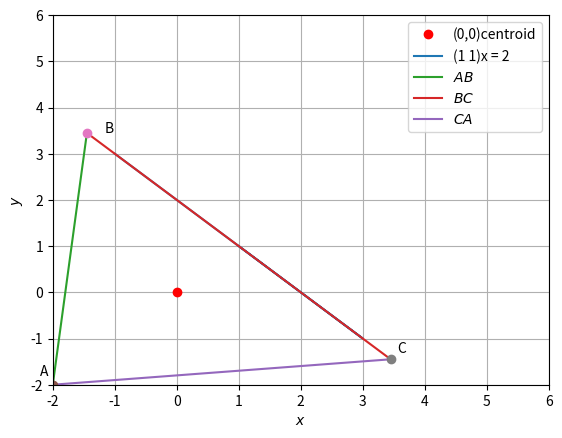

Here is the Python script that generated this plot:
#program to calculate area of an equalateraltraiangle given centroid and line equation

import numpy as np
import matplotlib.pyplot as plt
c=2                    #given conditions
O = np.array([[0,0]])
M = np.array([[1,1]])
#plot for the question
plt.plot([0], [0], 'ro',label = "(0,0)centroid")
x1=[1,3,-1]
y1 = [1,-1,3]
plt.plot(x1,y1 ,label = "(1 1)x = 2")
plt.plot([])
plt.axis([-2, 6, -2 ,6])
plt.xlabel('x - axis') 
plt.ylabel('y - axis') 
plt.legend() 
plt.show()
#ploting for solution


c=2
O = np.array([[0,0]])
M = np.array([[1,1]])


inv = np.array([[0,1],[-1,0]])
M_inv = np.matmul(M,inv) # finding inverse
S = np.concatenate((M, M_inv))
e = M_inv*O.T
f = e[0,0]
D = np.array([c,f])
X = np.matmul(D,np.linalg.inv(S).T)
d = X - O
v = np.linalg.norm(d)
length = 3*v/(np.sin(np.pi/3))
area = 0.5*length*length*np.sin(np.pi/3)
v = np.linalg.norm(M)
M=M/v
B = X+(length*M_inv)/2
C = X-(length*M_inv)/2
A = 3*O - 2*X
Q = np.array([A[0,0],A[0,1]])
A = Q
Q = np.array([B[0,0],B[0,1]])
B = Q
Q = np.array([C[0,0],C[0,1]])
C = Q
print(area)


len =10

lam_1 = np.linspace(0,1,len)

x_AB = np.zeros((2,len))
x_BC = np.zeros((2,len))
x_CA = np.zeros((2,len))
for i in range(len):
    temp1 = A + lam_1[i]*(B-A)
    x_AB[:,i]= temp1.T
    temp2 = B + lam_1[i]*(C-B)
    x_BC[:,i]= temp2.T
    temp3 = C + lam_1[i]*(A-C)
    x_CA[:,i]= temp3.T
#print(x_AB[0,:],x_AB[1,:])
plt.plot(x_AB[0,:],x_AB[1,:],label='$AB$')
plt.plot(x_BC[0,:],x_BC[1,:],label='$BC$')
plt.plot(x_CA[0,:],x_CA[1,:],label='$CA$')

plt.plot(A[0], A[1], 'o')
plt.text(A[0] * (1 + 0.1), A[1] * (1 - 0.1) , 'A')
plt.plot(B[0], B[1], 'o')
plt.text(B[0] * (1 - 0.2), B[1] * (1) , 'B')
plt.plot(C[0], C[1], 'o')
plt.text(C[0] * (1 + 0.03), C[1] * (1 - 0.1) ,'C')

plt.xlabel('$x$')
plt.ylabel('$y$')
plt.legend(loc='best')
plt.grid() #minor

#else
plt.show()
